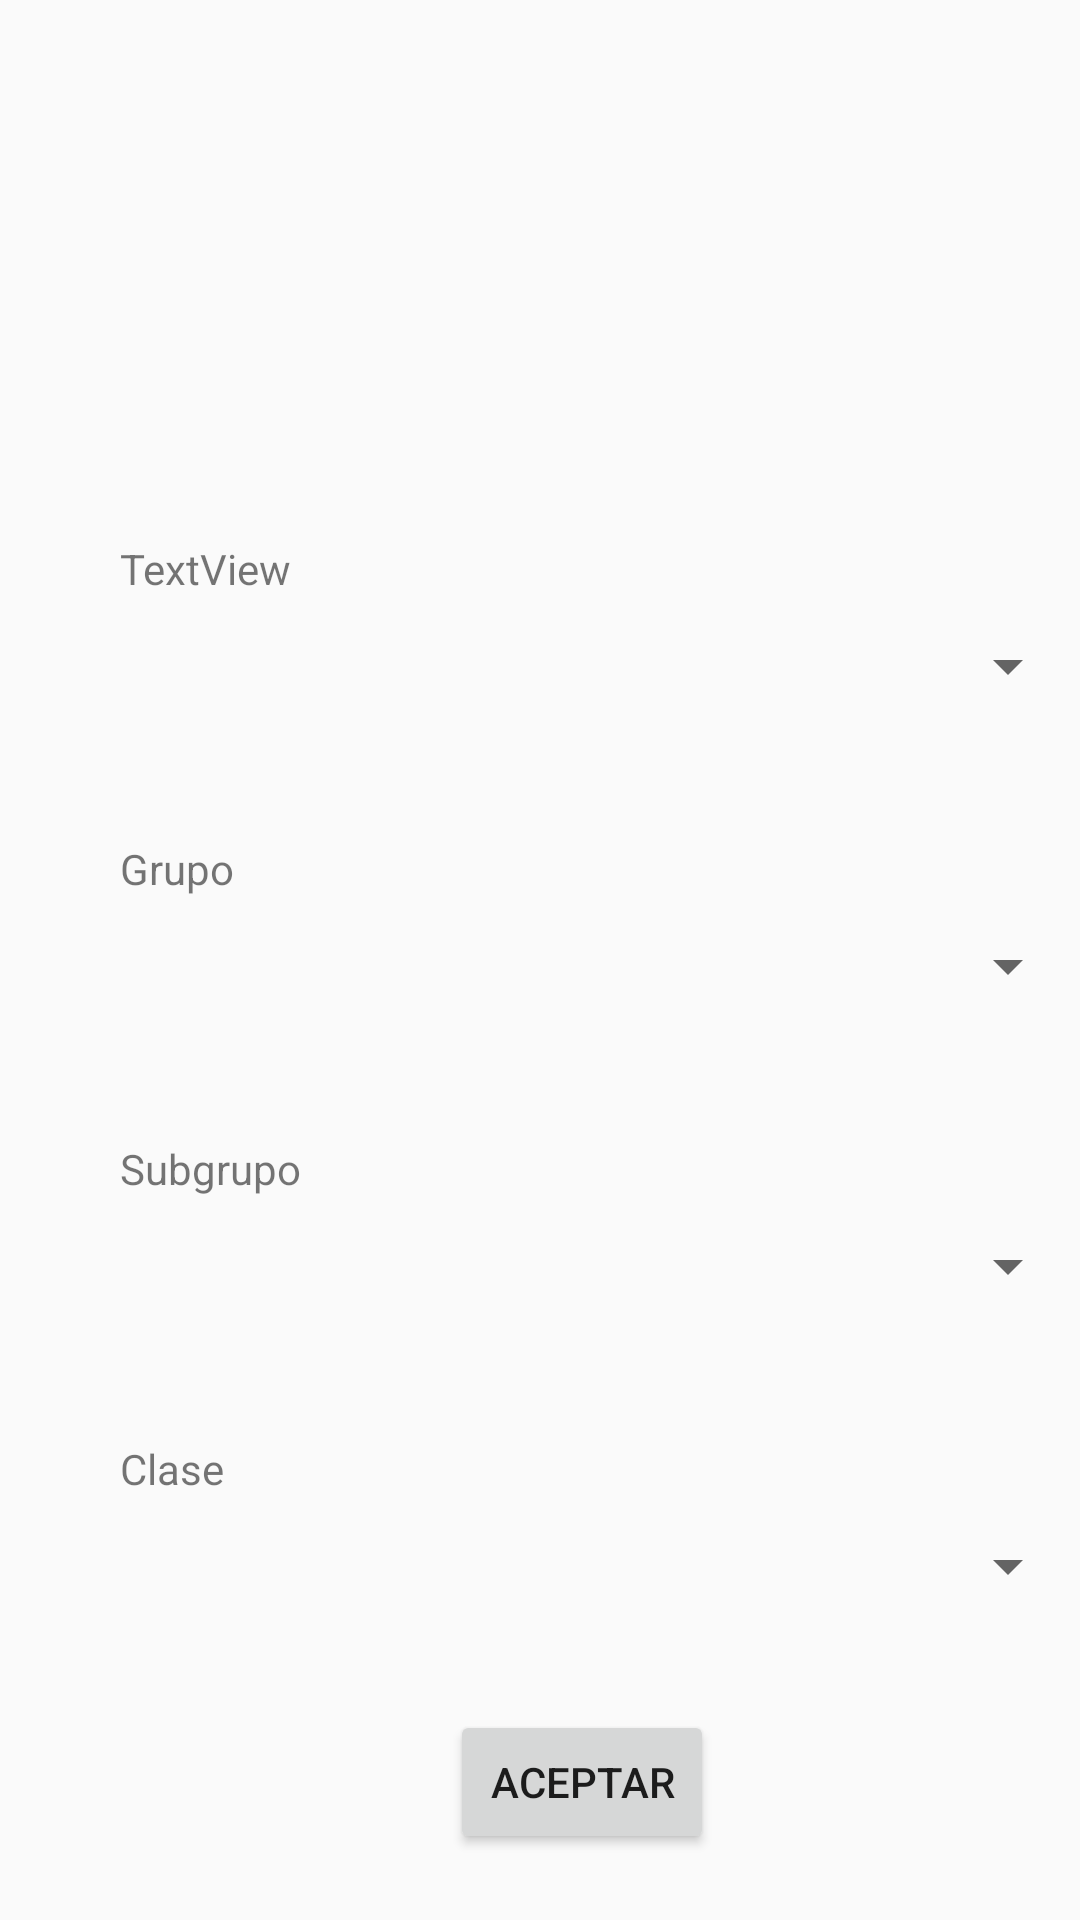

The Android layout XML behind this screen, and the referenced resources:
<!-- AndroidManifest.xml: application theme AppTheme -->
<!-- res/layout/activity_opciones.xml -->
<?xml version="1.0" encoding="utf-8"?>
<android.widget.RelativeLayout xmlns:android="http://schemas.android.com/apk/res/android"
    xmlns:app="http://schemas.android.com/apk/res-auto"
    xmlns:tools="http://schemas.android.com/tools"
    android:layout_width="match_parent"
    android:layout_height="match_parent"
    tools:context=".Opciones">

    <TextView
        android:id="@+id/activity_opciones_lbl_bodega"
        android:layout_width="wrap_content"
        android:layout_height="wrap_content"
        android:layout_marginLeft="40dp"
        android:layout_marginTop="180dp"
        android:text="TextView"
        tools:layout_editor_absoluteX="29dp"
        tools:layout_editor_absoluteY="47dp"
        tools:text="Bodega" />

    <TextView
        android:id="@+id/activity_opciones_lbl_grupo"
        android:layout_width="wrap_content"
        android:layout_height="wrap_content"
        android:layout_marginLeft="40dp"
        android:layout_marginTop="280dp"
        android:text="Grupo" />

    <TextView
        android:id="@+id/activity_opciones_lbl_subgrupo"
        android:layout_width="wrap_content"
        android:layout_height="wrap_content"
        android:layout_marginLeft="40dp"
        android:layout_marginTop="380dp"
        android:text="Subgrupo" />

    <TextView
        android:id="@+id/activity_opciones_lbl_clase"
        android:layout_width="wrap_content"
        android:layout_height="wrap_content"
        android:layout_marginLeft="40dp"
        android:layout_marginTop="480dp"
        android:text="Clase" />

    <Spinner
        android:id="@+id/activity_opciones_spn_bodega"
        android:layout_width="330dp"
        android:layout_height="wrap_content"
        android:layout_marginLeft="40dp"
        android:layout_marginTop="210dp" />

    <Spinner
        android:id="@+id/activity_opciones_spn_grupo"
        android:layout_width="328dp"
        android:layout_height="wrap_content"
        android:layout_marginLeft="40dp"
        android:layout_marginTop="310dp" />

    <Spinner
        android:id="@+id/activity_opciones_spn_subgrupo"
        android:layout_width="325dp"
        android:layout_height="wrap_content"
        android:layout_marginLeft="40dp"
        android:layout_marginTop="410dp" />

    <Spinner
        android:id="@+id/activity_opciones_spn_clase"
        android:layout_width="326dp"
        android:layout_height="wrap_content"
        android:layout_marginLeft="40dp"
        android:layout_marginTop="510dp" />

    <Button
        android:id="@+id/activity_opciones_btn_aceptar"
        android:layout_width="wrap_content"
        android:layout_height="wrap_content"
        android:layout_marginLeft="150dp"
        android:layout_marginTop="570dp"
        android:text="Aceptar" />
</android.widget.RelativeLayout>
<!-- resources referenced by this layout -->
<resources>
  <style name="AppTheme" parent="Theme.AppCompat.Light.DarkActionBar">
          
          <item name="colorPrimary">#1565c0</item>
          <item name="colorPrimaryDark">#003c8f</item>
          <item name="colorAccent">#5e92f3</item>
      </style>
</resources>
